Run: headless pygame with SDL's dummy video driver; simulated clock (each Clock.tick advances the game by its frame time, no real sleeping); random seed 0; keys injected as events and as key.get_pressed() state; no mouse input.
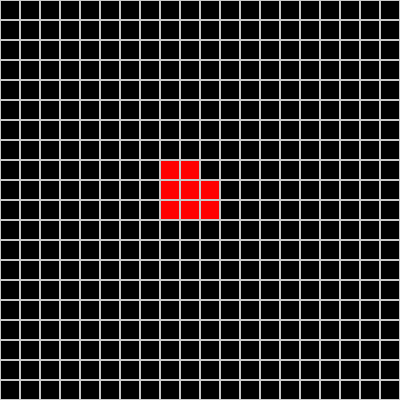
Frame 1 of 4 · flips 1–60 · no input
Frame 2 of 4 · flips 61–180 · tapped SPACE, RETURN · held RIGHT (→), D · screen unchanged from frame 1, image omitted
Frame 3 of 4 · flips 181–300 · held DOWN (↓), S · screen unchanged from frame 2, image omitted
Frame 4 of 4 · flips 301–420 · held LEFT (←), A, UP (↑), W · screen unchanged from frame 3, image omitted

The pygame program that drew these frames:

from threading import main_thread
import pygame, sys, math, time

BLACK = (0, 0, 0)
WHITE = (200, 200, 200)
RED = (255, 0, 0)
WINDOW_HEIGHT = 400
WINDOW_WIDTH = 400

def main():
    global SCREEN, CLOCK
    
    pygame.init()
    
    pygame.display.set_caption('Snake Path')


    SCREEN = pygame.display.set_mode((WINDOW_WIDTH, WINDOW_HEIGHT))

    CLOCK = pygame.time.Clock()
    SCREEN.fill(BLACK)
    spiral(7)

    while True:
        drawGrid()
        for event in pygame.event.get():
            if event.type == pygame.QUIT:
                pygame.quit()
                sys.exit()
        pygame.display.update()

    


def drawGrid():
    blockSize = 20 #Set the size of the grid block
    for x in range(0, WINDOW_WIDTH, blockSize):
        for y in range(0, WINDOW_HEIGHT, blockSize):
            rect = pygame.Rect(x, y, blockSize, blockSize)
            pygame.draw.rect(SCREEN, WHITE, rect, 1)

# def tspiral(startX, startY, moves):
#     # Direction (dir) can either be clockwise or counterclockwise
#     x = (startX+9)*20
#     y = (startY+9)*20
#     print(x, y)
    

def spiral(move):
    X= 100
    Y = 100
    x = y = 0 # starts at origin
    dx = 0
    dy = -1
    counter = -1
    for i in range(max(X, Y)**2):
        if (-X/2 < x <= X/2) and (-Y/2 < y <= Y/2):
            print(x, y)
            counter += 1
            pygame.draw.rect(SCREEN, RED, ((x+9)*20,(y+9)*20, 20, 20))
            pygame.display.update() 
            pygame.time.wait(600)
            if counter == move:
                print('Move', move, 'is at (', x, ',', y, ')')
                return
        if (x == y or (x < 0 and x == -y) or (x > 0 and x == 1-y)):
            dx, dy = -dy, dx
        x, y = x+dx, y+dy

main() # runs program
